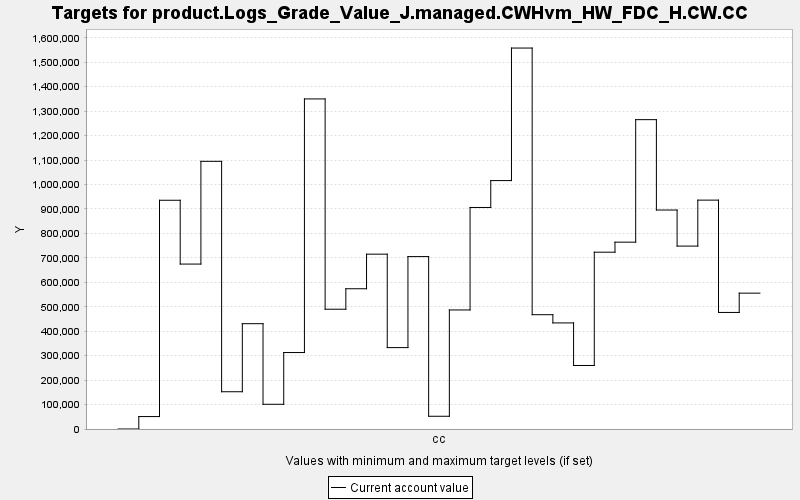

The table this chart was drawn from, first rows:
TARGET, PERIOD, YEAR, PERIODWIDTH, MINIMUM, MAXIMUM, MINWEIGHT, MAXWEIGHT, CURRENT, SUMMARY
product.Logs_Grade_Value_J.managed.CWHvm…, 0, 0, 10.0, 0.0, 10000, 1.0, 1.0, 0.0, 0.0
product.Logs_Grade_Value_J.managed.CWHvm…, 1, 10, 10.0, 0.0, 10000, 1.0, 1.0, 50864, 0.0
product.Logs_Grade_Value_J.managed.CWHvm…, 2, 20, 10.0, 0.0, 10000, 1.0, 1.0, 935626, 0.0
product.Logs_Grade_Value_J.managed.CWHvm…, 3, 30, 10.0, 0.0, 10000, 1.0, 1.0, 674606, 0.0
product.Logs_Grade_Value_J.managed.CWHvm…, 4, 40, 10.0, 0.0, 10000, 1.0, 1.0, 1094857, 0.0
product.Logs_Grade_Value_J.managed.CWHvm…, 5, 50, 10.0, 0.0, 10000, 1.0, 1.0, 152395, 0.0
product.Logs_Grade_Value_J.managed.CWHvm…, 6, 60, 10.0, 0.0, 10000, 1.0, 1.0, 430771, 0.0
product.Logs_Grade_Value_J.managed.CWHvm…, 7, 70, 10.0, 0.0, 10000, 1.0, 1.0, 101119, 0.0
product.Logs_Grade_Value_J.managed.CWHvm…, 8, 80, 10.0, 0.0, 10000, 1.0, 1.0, 312730, 0.0
product.Logs_Grade_Value_J.managed.CWHvm…, 9, 90, 10.0, 0.0, 10000, 1.0, 1.0, 1350114, 0.0
product.Logs_Grade_Value_J.managed.CWHvm…, 10, 100, 10.0, 0.0, 10000, 1.0, 1.0, 489935, 0.0
product.Logs_Grade_Value_J.managed.CWHvm…, 11, 110, 10.0, 0.0, 10000, 1.0, 1.0, 573662, 0.0
product.Logs_Grade_Value_J.managed.CWHvm…, 12, 120, 10.0, 0.0, 10000, 1.0, 1.0, 715136, 0.0
product.Logs_Grade_Value_J.managed.CWHvm…, 13, 130, 10.0, 0.0, 10000, 1.0, 1.0, 332945, 0.0
product.Logs_Grade_Value_J.managed.CWHvm…, 14, 140, 10.0, 0.0, 10000, 1.0, 1.0, 705220, 0.0
product.Logs_Grade_Value_J.managed.CWHvm…, 15, 150, 10.0, 0.0, 10000, 1.0, 1.0, 52091, 0.0
product.Logs_Grade_Value_J.managed.CWHvm…, 16, 160, 10.0, 0.0, 10000, 1.0, 1.0, 486909, 0.0
product.Logs_Grade_Value_J.managed.CWHvm…, 17, 170, 10.0, 0.0, 10000, 1.0, 1.0, 906121, 0.0
product.Logs_Grade_Value_J.managed.CWHvm…, 18, 180, 10.0, 0.0, 10000, 1.0, 1.0, 1016091, 0.0
product.Logs_Grade_Value_J.managed.CWHvm…, 19, 190, 10.0, 0.0, 10000, 1.0, 1.0, 1558189, 0.0
product.Logs_Grade_Value_J.managed.CWHvm…, 20, 200, 10.0, 0.0, 10000, 1.0, 1.0, 467522, 0.0
product.Logs_Grade_Value_J.managed.CWHvm…, 21, 210, 10.0, 0.0, 10000, 1.0, 1.0, 433886, 0.0
product.Logs_Grade_Value_J.managed.CWHvm…, 22, 220, 10.0, 0.0, 10000, 1.0, 1.0, 259778, 0.0
product.Logs_Grade_Value_J.managed.CWHvm…, 23, 230, 10.0, 0.0, 10000, 1.0, 1.0, 723177, 0.0
product.Logs_Grade_Value_J.managed.CWHvm…, 24, 240, 10.0, 0.0, 10000, 1.0, 1.0, 764214, 0.0
product.Logs_Grade_Value_J.managed.CWHvm…, 25, 250, 10.0, 0.0, 10000, 1.0, 1.0, 1265310, 0.0
product.Logs_Grade_Value_J.managed.CWHvm…, 26, 260, 10.0, 0.0, 10000, 1.0, 1.0, 895666, 0.0
product.Logs_Grade_Value_J.managed.CWHvm…, 27, 270, 10.0, 0.0, 10000, 1.0, 1.0, 748164, 0.0
product.Logs_Grade_Value_J.managed.CWHvm…, 28, 280, 10.0, 0.0, 10000, 1.0, 1.0, 936146, 0.0
product.Logs_Grade_Value_J.managed.CWHvm…, 29, 290, 10.0, 0.0, 10000, 1.0, 1.0, 476753, 0.0
product.Logs_Grade_Value_J.managed.CWHvm…, 30, 300, 10.0, 0.0, 10000, 1.0, 1.0, 555664, 0.0
